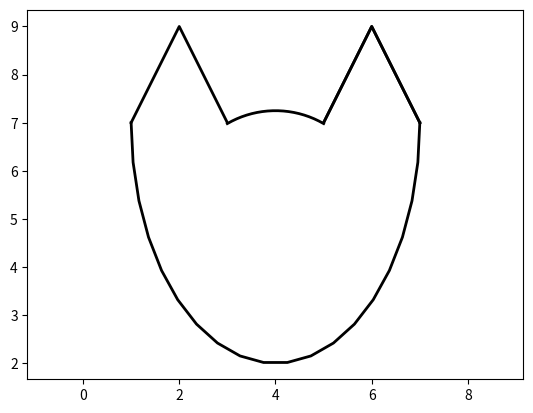

Python code for this plot:
import matplotlib.pyplot as plt
import numpy as np

fig, ax = plt.subplots()

x = [1, 2, 3]
y = [7, 9, 7]
ax.plot(x, y, '-', linewidth=2, color='k')

t = np.linspace(np.pi/2+np.pi/6, np.pi/2-np.pi/6, 20)
x = 4 + 2 * np.cos(t)
y = 5.25 + 2 * np.sin(t)
ax.plot(x, y, '-', linewidth=2, color='k')

x = [5, 6, 7]
y = [7, 9, 7]
ax.plot(x, y, '-', linewidth=2, color='k')

t = np.linspace(2*np.pi, np.pi, 20)
x = 4 + 3 * np.cos(t)
y = 7 + 5 * np.sin(t)
ax.plot(x, y, '-', linewidth=2, color='k')

x = [5, 6, 7]
y = [7, 9, 7]
ax.plot(x, y, '-', linewidth=2, color='k')

plt.axis('equal')
plt.savefig('slide_1_appoximation_paint.png')
